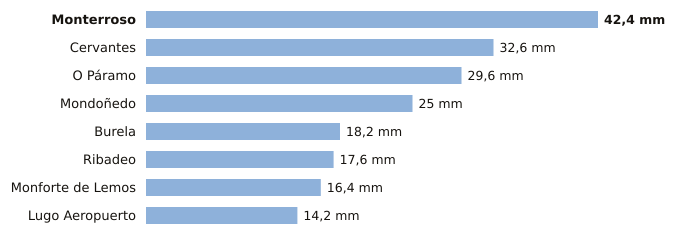

Source data for this figure (header and first rows):
estacion, provincia, indicativo, mm_6_dias_anteriores, mm_hoy, mm_7_dias, horas_de_hoy
Monterroso, Lugo, 1446X, 42.4, 0.0, 42.4, 1
Cervantes, Lugo, 1297E, 32.6, 0.0, 32.6, 1
O Páramo, Lugo, 1521I, 29.6, 0.0, 29.6, 1
Mondoñedo, Lugo, 1344X, 25.0, 0.0, 25.0, 2
Burela, Lugo, 1347T, 18.2, 0.0, 18.2, 3
Ribadeo, Lugo, 1342X, 17.6, 0.0, 17.6, 2
Monforte de Lemos, Lugo, 1679A, 16.4, 0.0, 16.4, 2
Lugo Aeropuerto, Lugo, 1505, 14.2, 0.0, 14.2, 3
